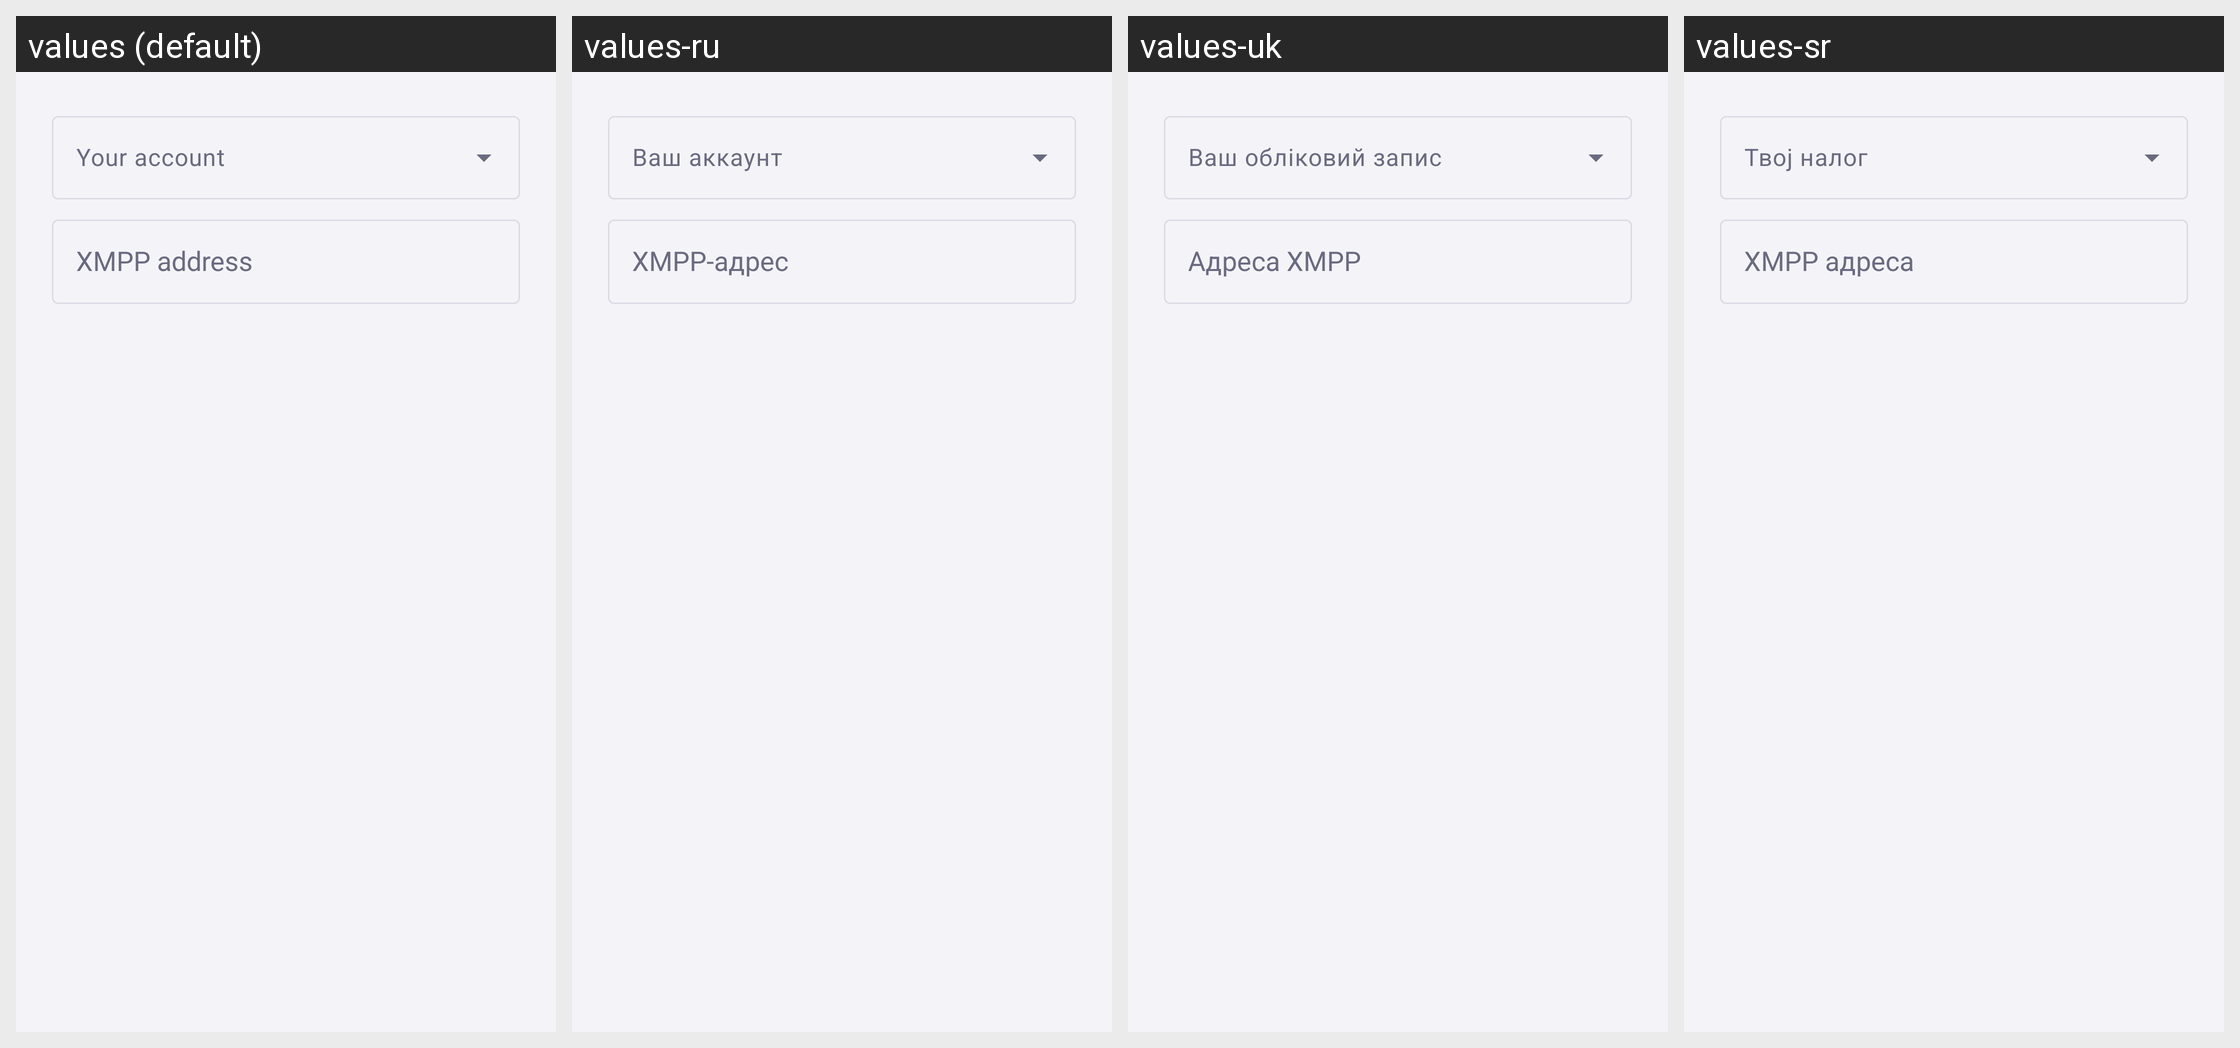

Locale-by-locale string values for the Android screen shown in this grid:
Android screen res/layout/dialog_enter_jid.xml rendered under 4 locales, left to right: values (default), values-ru, values-uk, values-sr. Device: Nexus 5 (rendered at 1080×1920; each locale shown at half size, 540×960, under a caption strip naming it); theme Theme.Penik.
Other locales in the repository, not shown: values-de, values-eo, values-es, values-et, values-gl, values-it, values-pl, values-ro-rRO, values-sv, values-vi, values-zh-rCN.
Strings drawn on this screen, with the default value and each locale's value (text and hints the layout hard-codes, and strings that could not be matched under every locale, appear in the picture but are not listed):

your_account
  values: Your account
  values-ru: Ваш аккаунт
  values-uk: Ваш обліковий запис
  values-sr: Твој налог

account_settings_jabber_id
  values: XMPP address
  values-ru: XMPP-адрес
  values-uk: Адреса XMPP
  values-sr: XMPP адреса
